Run: headless pygame with SDL's dummy video driver; simulated clock (each Clock.tick advances the game by its frame time, no real sleeping); random seed 0; keys injected as events and as key.get_pressed() state; mouse plan: one left click at the window centre at the start of phase 2, then a move to the lower-right quarter at the start of phase 3.
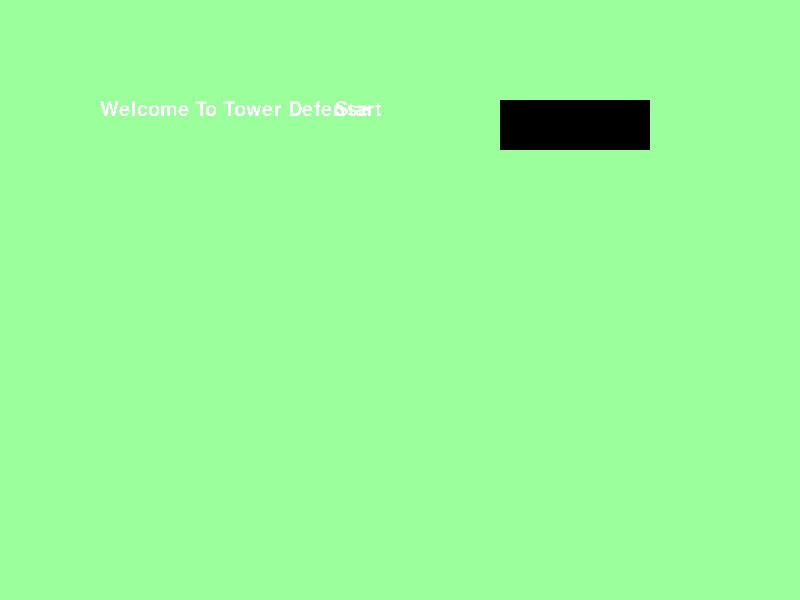
Frame 1 of 4 · flips 1–60 · no input
Frame 2 of 4 · flips 61–180 · clicked the window centre · tapped SPACE, RETURN · held RIGHT (→), D · screen unchanged from frame 1, image omitted
Frame 3 of 4 · flips 181–300 · moved the mouse to the lower-right quarter · held DOWN (↓), S · screen unchanged from frame 2, image omitted
Frame 4 of 4 · flips 301–420 · held LEFT (←), A, UP (↑), W · screen unchanged from frame 3, image omitted

The pygame program that drew these frames:

import pygame


# Initialize Pygame
pygame.init()

clock = pygame.time.Clock()

# Create a Pygame window
window_size = (800, 600)
screen = pygame.display.set_mode(window_size)
pygame.display.set_caption('Tower Defense')
time = clock.get_time()
# Create a font object
font = pygame.font.Font(None, 24)
pygame.font.init()
my_font = pygame.font.SysFont('Arial', 30)
welcome_font = pygame.font.SysFont("Arial",30)
# Create a surface for the button
button_surface = pygame.Surface((150, 50))
text_surface = my_font.render('Start', False, (255, 255, 255))
welcome_surface = my_font.render('Welcome To Tower Defense', False, (255, 255, 255))
# Create a pygame.Rect object that represents the button's boundaries
button_rect = pygame.Rect(325, 125, 200, 50)  # Adjust the position as needed
rgb = (155, 255, 155)
show_button = True
show_start = True

# Start the main loop
while True:
    # Set the frame rate
    clock.tick(60)
    # Fill the display with color
    screen.fill(rgb)

    # Get events from the event queue
    for event in pygame.event.get():
        # Check for the quit event
        if event.type == pygame.QUIT:
            # Quit the game
            pygame.quit()

        # Check for the mouse button down event
        if event.type == pygame.MOUSEBUTTONDOWN and event.button == 1:
            # Call the on_mouse_button_down() function
            if button_rect.collidepoint(event.pos):
                button_clicked = True
                if button_clicked == True:
                    print("happy")
                    rgb = (155,155,155)
                    show_button = False



    # Draw the button on the screen
    if show_button:
        print("plswork")
        screen.blit(button_surface, (500, 100))
        screen.blit(text_surface, (335, 100))
        screen.blit(welcome_surface, (100,100))

    # Update the game state
    pygame.display.update()
